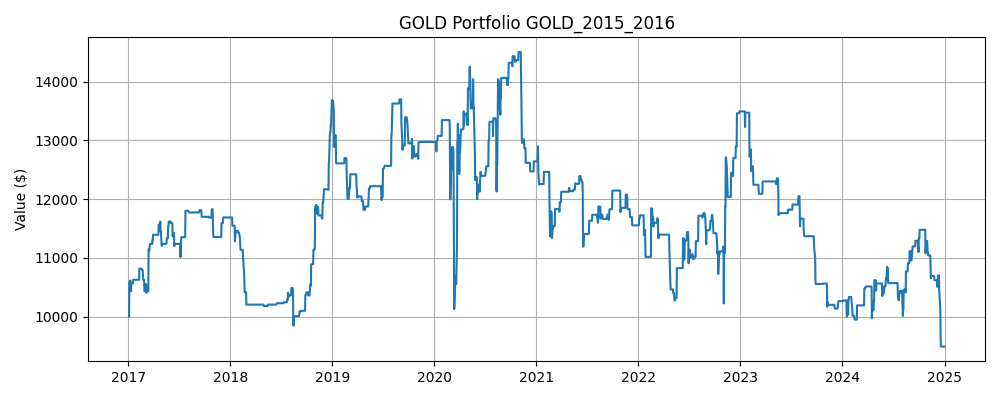

The file beside this chart, header and first rows:
Date, Close, High, Low, Open, Volume, SMA_5, SMA_10, Zscore_10, Return_1, Volatility_5, Label, Predicted, Position, Return, Strategy Return, Portfolio Value
2017-01-03, 13.97, 14.02, 13.53, 13.64, 18580800, 13.45, 12.81, 1.478, 0.02566, 0.03462, 1, 0, 0.0, , , 
2017-01-04, 13.98, 14.18, 13.79, 14.12, 13709300, 13.72, 13, 1.194, 0.0006101, 0.03631, 1, 1, 0.0, 0.0006101, 0.0, 10000
2017-01-05, 14.81, 14.92, 14.29, 14.31, 26859600, 14.07, 13.26, 1.635, 0.05915, 0.04037, 0, 0, 1.0, 0.05915, 0.05915, 10591
2017-01-06, 14.43, 14.81, 14.23, 14.51, 17819500, 14.16, 13.49, 1.028, -0.02533, 0.03598, 1, 1, 0.0, -0.02533, -0.0, 10591
2017-01-09, 14.47, 14.75, 14.37, 14.73, 15596300, 14.33, 13.74, 0.9133, 0.002362, 0.03172, 0, 1, 1.0, 0.002362, 0.002362, 10616
2017-01-10, 14.32, 14.68, 14.12, 14.52, 17280800, 14.4, 13.93, 0.5939, -0.01002, 0.03203, 0, 1, 1.0, -0.01002, -0.01002, 10510
2017-01-11, 14.22, 14.33, 13.76, 14.29, 22506000, 14.45, 14.08, 0.2755, -0.007143, 0.0325, 1, 1, 1.0, -0.007143, -0.007143, 10435
2017-01-12, 14.4, 14.73, 14.24, 14.54, 21009400, 14.37, 14.22, 0.5291, 0.01259, 0.01419, 0, 0, 1.0, 0.01259, 0.01259, 10566
2017-01-13, 14.38, 14.44, 14.02, 14.29, 12428500, 14.36, 14.26, 0.3671, -0.001184, 0.008868, 1, 0, 0.0, -0.001184, -0.0, 10566
2017-01-17, 14.7, 15.1, 14.65, 15, 18824400, 14.4, 14.37, 1.227, 0.02193, 0.0136, 0, 0, 0.0, 0.02193, 0.0, 10566
2017-01-18, 14.34, 14.72, 14.22, 14.66, 17108400, 14.41, 14.41, -0.2848, -0.02436, 0.01792, 1, 1, 0.0, -0.02436, -0.0, 10566
2017-01-19, 14.43, 14.53, 14.11, 14.19, 15553500, 14.45, 14.45, -0.1403, 0.005945, 0.0175, 1, 0, 1.0, 0.005945, 0.005945, 10629
2017-01-20, 14.59, 14.78, 14.43, 14.47, 17743100, 14.49, 14.43, 1.179, 0.01123, 0.01732, 1, 0, 0.0, 0.01123, 0.0, 10629
2017-01-23, 15.19, 15.2, 14.67, 14.83, 19934700, 14.65, 14.5, 2.485, 0.0415, 0.02411, 1, 0, 0.0, 0.0415, 0.0, 10629
2017-01-24, 15.46, 15.64, 15.11, 15.17, 28880800, 14.8, 14.6, 2.092, 0.0174, 0.02369, 0, 0, 0.0, 0.0174, 0.0, 10629
2017-01-25, 15.4, 15.41, 15.06, 15.14, 18390400, 15.01, 14.71, 1.48, -0.003861, 0.01702, 0, 0, 0.0, -0.003861, -0.0, 10629
2017-01-26, 15.24, 15.4, 14.95, 14.99, 19269900, 15.17, 14.81, 0.929, -0.01052, 0.02034, 0, 0, 0.0, -0.01052, -0.0, 10629
2017-01-27, 15.17, 15.42, 15.1, 15.22, 13234000, 15.29, 14.89, 0.6286, -0.004477, 0.0215, 1, 0, 0.0, -0.004477, -0.0, 10629
2017-01-30, 15.35, 15.61, 15.21, 15.27, 17198400, 15.32, 14.99, 0.8654, 0.01237, 0.01201, 1, 0, 0.0, 0.01237, 0.0, 10629
2017-01-31, 15.72, 15.86, 15.56, 15.74, 22459200, 15.37, 15.09, 1.346, 0.02388, 0.01421, 1, 0, 0.0, 0.02388, 0.0, 10629
2017-02-01, 15.76, 15.79, 15.4, 15.48, 16189400, 15.45, 15.23, 1.218, 0.002169, 0.01368, 1, 0, 0.0, 0.002169, 0.0, 10629
2017-02-02, 16.15, 16.17, 15.85, 16.16, 17869800, 15.63, 15.4, 1.781, 0.02489, 0.01299, 0, 0, 0.0, 0.02489, 0.0, 10629
2017-02-03, 16.14, 16.35, 16, 16.05, 11774700, 15.82, 15.56, 1.583, -0.0005278, 0.01183, 1, 0, 0.0, -0.0005278, -0.0, 10629
2017-02-06, 16.56, 16.56, 16.16, 16.34, 12254200, 16.06, 15.69, 1.88, 0.02588, 0.01323, 0, 0, 0.0, 0.02588, 0.0, 10629
2017-02-07, 16.48, 16.62, 16.2, 16.37, 13156200, 16.22, 15.8, 1.337, -0.004634, 0.01466, 1, 0, 0.0, -0.004634, -0.0, 10629
2017-02-08, 16.7, 16.75, 16.49, 16.62, 12512500, 16.4, 15.93, 1.378, 0.01345, 0.01409, 0, 0, 0.0, 0.01345, 0.0, 10629
2017-02-09, 16.33, 16.75, 16.22, 16.7, 14426900, 16.44, 16.03, 0.5627, -0.02246, 0.01837, 1, 1, 0.0, -0.02246, -0.0, 10629
2017-02-10, 16.62, 16.62, 16.03, 16.07, 15641600, 16.54, 16.18, 0.9786, 0.01775, 0.01944, 0, 0, 1.0, 0.01775, 0.01775, 10818
2017-02-13, 16.56, 16.63, 16.39, 16.45, 11874800, 16.54, 16.3, 0.7316, -0.003592, 0.01609, 0, 0, 0.0, -0.003592, -0.0, 10818
2017-02-14, 16.43, 16.69, 16.28, 16.66, 14024400, 16.53, 16.37, 0.2024, -0.007724, 0.01637, 1, 0, 0.0, -0.007724, -0.0, 10818
2017-02-15, 16.47, 16.51, 16.06, 16.2, 12778300, 16.48, 16.44, 0.1541, 0.002595, 0.01469, 1, 0, 0.0, 0.002595, 0.0, 10818
2017-02-16, 17.48, 17.68, 16.75, 16.83, 34706100, 16.71, 16.58, 2.55, 0.06108, 0.02803, 0, 0, 0.0, 0.06108, 0.0, 10818
2017-02-17, 17.2, 17.72, 17.19, 17.41, 17088400, 16.83, 16.68, 1.405, -0.0161, 0.03085, 0, 1, 0.0, -0.0161, -0.0, 10818
2017-02-21, 17.14, 17.18, 16.81, 17.03, 11708900, 16.94, 16.74, 1.037, -0.002975, 0.03079, 0, 0, 1.0, -0.002975, -0.002975, 10786
2017-02-22, 16.94, 17.13, 16.63, 17, 13647100, 17.05, 16.79, 0.4022, -0.01193, 0.03136, 0, 1, 0.0, -0.01193, -0.0, 10786
2017-02-23, 16.79, 17.27, 16.78, 17.2, 15881800, 17.11, 16.79, -0.02005, -0.009059, 0.03215, 0, 1, 1.0, -0.009059, -0.009059, 10688
2017-02-24, 16.68, 17.11, 16.66, 17.08, 13359200, 16.95, 16.83, -0.4179, -0.006104, 0.005084, 0, 0, 1.0, -0.006104, -0.006104, 10623
2017-02-27, 16.15, 17.2, 16.05, 16.73, 19348400, 16.74, 16.78, -1.561, -0.03224, 0.01155, 0, 1, 0.0, -0.03224, -0.0, 10623
2017-02-28, 15.86, 16.53, 15.39, 16.37, 32533800, 16.48, 16.71, -1.702, -0.01745, 0.01033, 1, 0, 1.0, -0.01745, -0.01745, 10437
2017-03-01, 16.15, 16.33, 15.49, 15.57, 18157700, 16.33, 16.69, -1.029, 0.01776, 0.01827, 0, 0, 0.0, 0.01776, 0.0, 10437
2017-03-02, 15.4, 15.8, 15.3, 15.7, 32754200, 16.05, 16.58, -1.772, -0.04601, 0.0245, 1, 1, 0.0, -0.04601, -0.0, 10437
2017-03-03, 15.57, 15.74, 15.16, 15.29, 21504500, 15.83, 16.39, -1.253, 0.01109, 0.02741, 0, 0, 1.0, 0.01109, 0.01109, 10553
2017-03-06, 15.39, 15.57, 15.22, 15.55, 13093500, 15.68, 16.21, -1.26, -0.01206, 0.02534, 0, 1, 0.0, -0.01206, -0.0, 10553
2017-03-07, 15.17, 15.36, 15.02, 15.2, 13907000, 15.54, 16.01, -1.319, -0.01387, 0.02511, 1, 1, 1.0, -0.01387, -0.01387, 10407
2017-03-08, 15.22, 15.36, 14.81, 14.99, 13064700, 15.35, 15.84, -1.061, 0.002814, 0.02186, 0, 0, 1.0, 0.002814, 0.002814, 10436
2017-03-09, 15.13, 15.34, 15.09, 15.18, 8733700, 15.3, 15.67, -1.044, -0.005611, 0.01046, 1, 0, 0.0, -0.005611, -0.0, 10436
2017-03-10, 15.54, 15.62, 15.16, 15.22, 12913700, 15.29, 15.56, -0.04739, 0.02709, 0.01666, 1, 0, 0.0, 0.02709, 0.0, 10436
2017-03-13, 15.6, 15.7, 15.4, 15.69, 9828100, 15.33, 15.5, 0.3027, 0.003846, 0.01533, 0, 0, 0.0, 0.003846, 0.0, 10436
2017-03-14, 15.2, 15.8, 15.13, 15.57, 12902400, 15.34, 15.44, -0.7833, -0.02573, 0.01903, 1, 1, 0.0, -0.02573, -0.0, 10436
2017-03-15, 16.24, 16.28, 15.11, 15.33, 23309000, 15.54, 15.45, 2.414, 0.06854, 0.03609, 0, 0, 1.0, 0.06854, 0.06854, 11151
2017-03-16, 16.15, 16.65, 16.1, 16.6, 15767000, 15.75, 15.52, 1.583, -0.005784, 0.03612, 0, 1, 0.0, -0.005784, -0.0, 11151
2017-03-17, 16.1, 16.43, 16.01, 16.25, 15091500, 15.86, 15.57, 1.2, -0.003173, 0.03582, 1, 1, 1.0, -0.003173, -0.003173, 11116
2017-03-20, 16.27, 16.32, 16.07, 16.16, 7937600, 15.99, 15.66, 1.273, 0.01114, 0.03578, 1, 0, 1.0, 0.01114, 0.01114, 11240
2017-03-21, 16.61, 16.73, 16.3, 16.32, 14114400, 16.27, 15.8, 1.512, 0.02046, 0.03009, 1, 0, 0.0, 0.02046, 0.0, 11240
2017-03-22, 16.63, 16.88, 16.49, 16.79, 9935500, 16.35, 15.95, 1.259, 0.001542, 0.01086, 0, 0, 0.0, 0.001542, 0.0, 11240
2017-03-23, 16.54, 16.78, 16.28, 16.69, 11470100, 16.43, 16.09, 0.9217, -0.005647, 0.01083, 0, 0, 0.0, -0.005647, -0.0, 11240
2017-03-24, 16.4, 16.57, 16.37, 16.45, 6517600, 16.49, 16.17, 0.4998, -0.00826, 0.01195, 1, 0, 0.0, -0.00826, -0.0, 11240
2017-03-27, 16.74, 16.88, 16.56, 16.75, 10212200, 16.58, 16.29, 1.018, 0.0203, 0.01389, 0, 0, 0.0, 0.0203, 0.0, 11240
2017-03-28, 16.29, 16.86, 16.23, 16.67, 11304900, 16.52, 16.4, -0.4753, -0.02653, 0.01695, 1, 1, 0.0, -0.02653, -0.0, 11240
2017-03-29, 16.39, 16.41, 16.15, 16.22, 7267400, 16.47, 16.41, -0.1195, 0.005766, 0.01738, 0, 0, 1.0, 0.005766, 0.005766, 11305
... 1,952 more rows
